Dataset: animal_groups (GitHub, HelloUniversePyC/ML-Hws). Classes: butterfly, cat, chicken, cow, dog, elephant, horse, sheep, spider, squirrel.

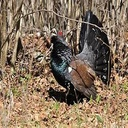
Label: chicken

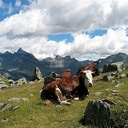
Label: cow

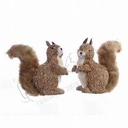
Label: squirrel

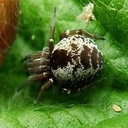
Label: spider

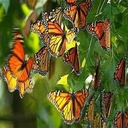
Label: butterfly

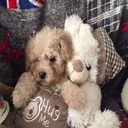
Label: dog
